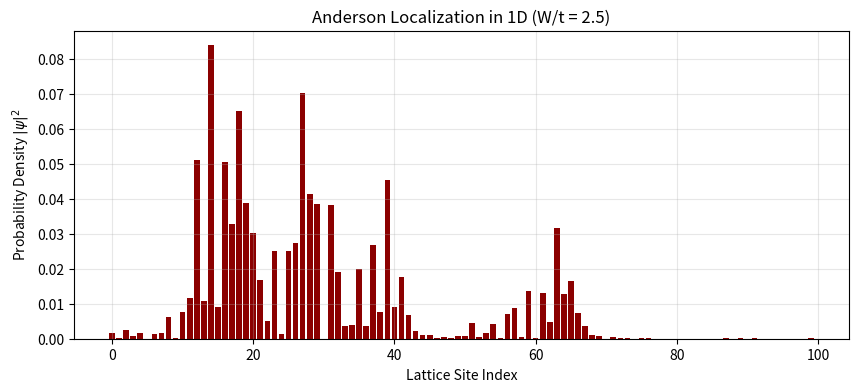

Python code for this plot:
%matplotlib inline
import numpy as np
import matplotlib.pyplot as plt

# Anderson Localization (1D Tight Binding with Disorder)
N = 100 # Number of sites
t = 1.0 # Hopping parameter
W = 2.5 # Disorder strength (width of uniform distribution)

# Construct Hamiltonian
np.random.seed(42)
onsite_energies = np.random.uniform(-W/2, W/2, N)
H = np.diag(onsite_energies)

# Add hopping (off-diagonal elements)
for i in range(N - 1):
    H[i, i+1] = -t
    H[i+1, i] = -t

# Diagonalize
eigvals, eigvecs = np.linalg.eigh(H)

# Plot the probability density of a state near the center of the band
target_state_idx = N // 2
prob_density = np.abs(eigvecs[:, target_state_idx])**2

plt.figure(figsize=(10, 4))
plt.bar(range(N), prob_density, color='darkred')
plt.title(f"Anderson Localization in 1D (W/t = {W/t})")
plt.xlabel("Lattice Site Index")
plt.ylabel(r"Probability Density $|\psi|^2$")
plt.grid(True, alpha=0.3)
plt.savefig("anderson_localization.png")
